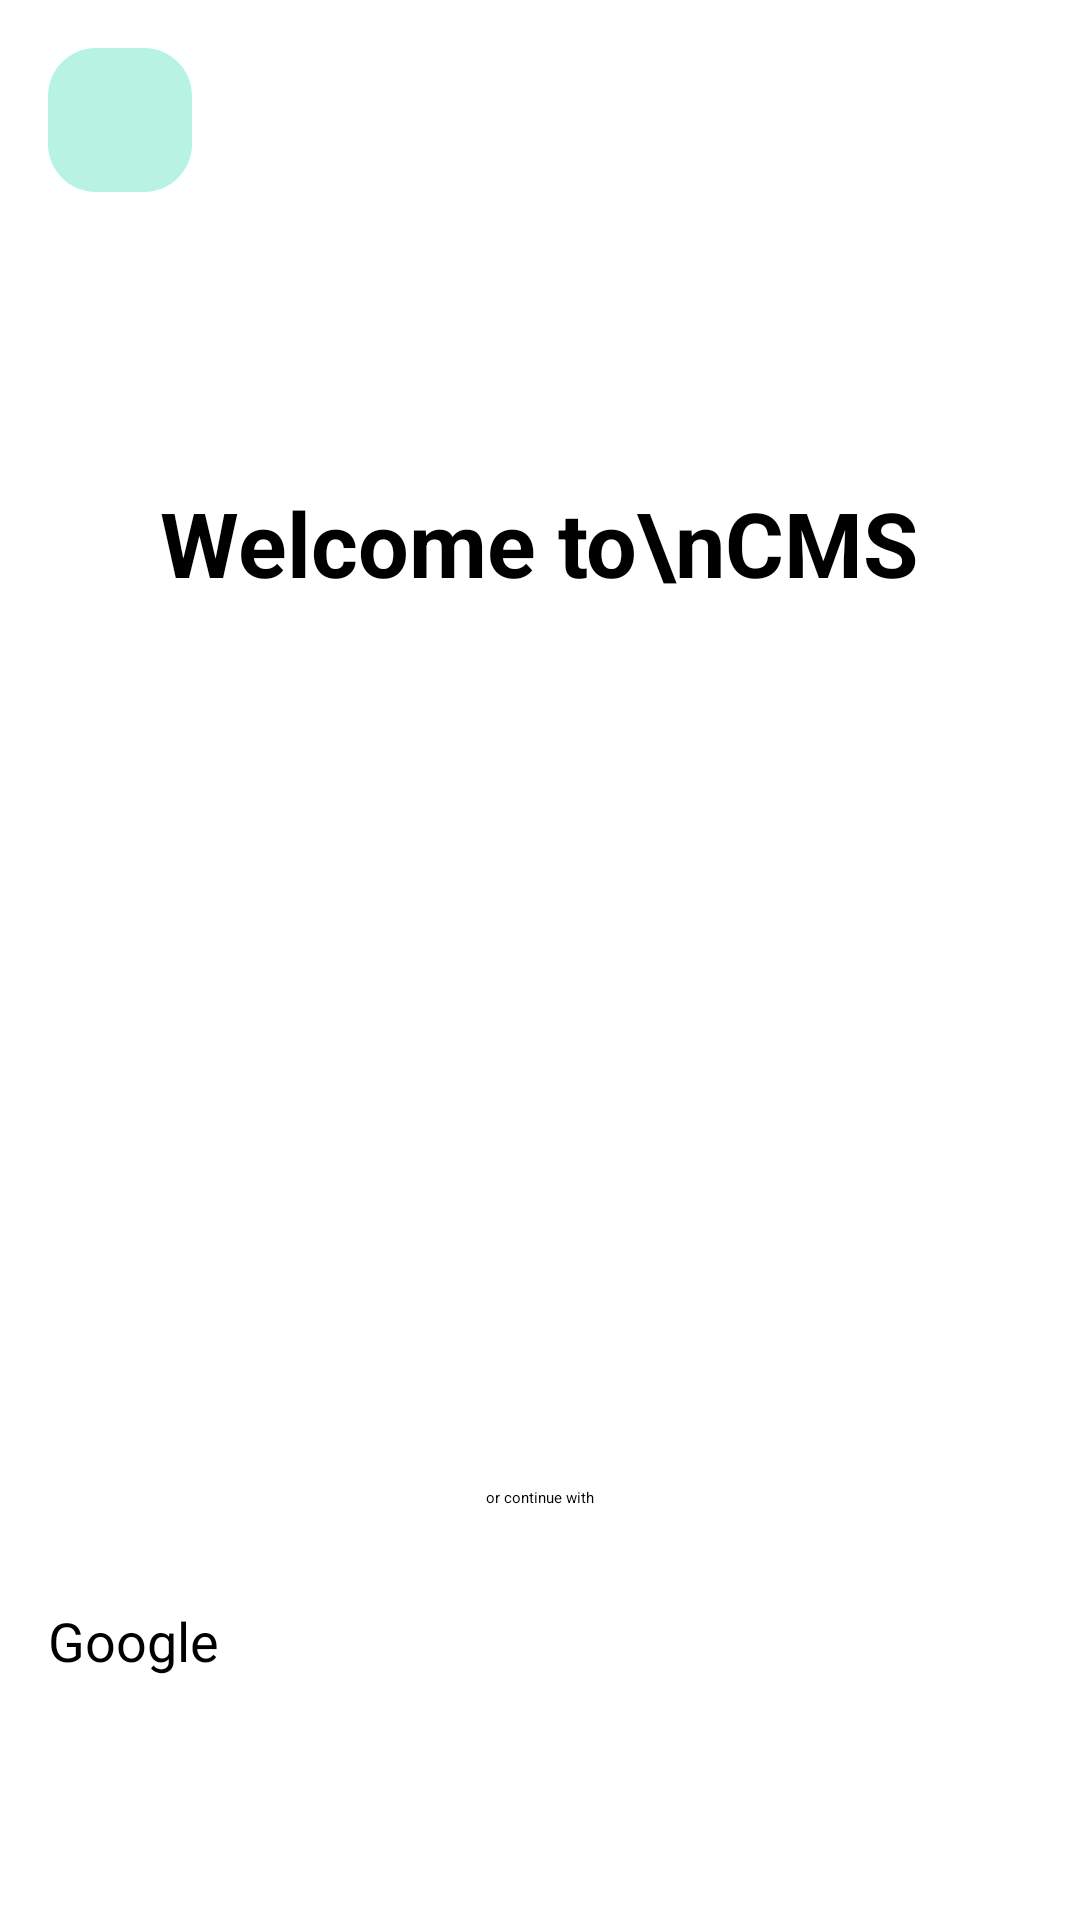

Here is an Android app screen rendered from its layout file. Give the layout XML and the strings, colors and styles it references.
<!-- AndroidManifest.xml: application theme Theme.CMSPortalCUI -->
<!-- res/layout/activity_authentication.xml -->
<?xml version="1.0" encoding="utf-8"?>
<RelativeLayout xmlns:android="http://schemas.android.com/apk/res/android"
    xmlns:tools="http://schemas.android.com/tools"
    android:layout_width="match_parent"
    android:layout_height="match_parent"
    android:padding="0dp"
    tools:context=".Authentication.AuthenticationActivity">

    
    <ImageButton
        android:id="@+id/back_button"
        android:layout_width="48dp"
        android:layout_height="48dp"
        android:background="@drawable/rounded_corner_background"
        android:src="@drawable/back"
        android:contentDescription="@string/back_button_desc"
        android:layout_margin="16dp" />

    <LinearLayout
        android:layout_width="match_parent"
        android:layout_height="match_parent"
        android:orientation="vertical"
        android:gravity="center"
        android:padding="16dp"
        android:layout_below="@id/back_button">

        
        <TextView
            android:id="@+id/title"
            android:layout_width="wrap_content"
            android:layout_height="wrap_content"
            android:text="Welcome to\nCMS"
            android:textSize="30sp"
            android:textStyle="bold"
            android:textColor="@color/black"
            android:layout_marginBottom="24dp"
            android:gravity="center"
            android:textAlignment="center" />

        
        <ImageView
            android:id="@+id/logo"
            android:layout_width="150dp"
            android:layout_height="150dp"
            android:src="@drawable/cms"
            android:layout_marginBottom="24dp"
            android:contentDescription="@string/cms_logo_desc" />

        
        <Button
            android:id="@+id/login_button"
            android:layout_width="match_parent"
            android:layout_height="wrap_content"
            android:text="Login"
            android:backgroundTint="@color/ButtonBlue"
            android:textColor="@android:color/white"
            android:textSize="18sp"
            android:layout_marginBottom="16dp" />

        
        <Button
            android:id="@+id/signup_button"
            android:layout_width="match_parent"
            android:layout_height="wrap_content"
            android:text="Sign up"
            android:backgroundTint="@color/ButtonBlue"
            android:textColor="@android:color/white"
            android:textSize="18sp"
            android:layout_marginBottom="32dp" />

        
        <LinearLayout
            android:layout_width="match_parent"
            android:layout_height="wrap_content"
            android:orientation="horizontal"
            android:gravity="center"
            android:layout_marginBottom="32dp">

            <View
                android:layout_width="0dp"
                android:layout_height="1dp"
                android:layout_weight="1"
                android:background="?android:attr/listDivider" />

            <TextView
                android:id="@+id/divider"
                android:layout_width="wrap_content"
                android:layout_height="wrap_content"
                android:text="or continue with"
                android:layout_marginHorizontal="8dp"
                android:gravity="center" />

            <View
                android:layout_width="0dp"
                android:layout_height="1dp"
                android:layout_weight="1"
                android:background="?android:attr/listDivider" />
        </LinearLayout>

        
        <LinearLayout
            android:layout_width="match_parent"
            android:layout_height="wrap_content"
            android:orientation="horizontal"
            android:gravity="center">

            <Button
                android:id="@+id/google_button"
                android:layout_width="0dp"
                android:layout_height="wrap_content"
                android:layout_weight="1"
                android:text="Google"
                android:backgroundTint="@color/ButtonWhite"
                android:textSize="18sp"
                android:textColor="@android:color/black"
                android:layout_marginEnd="8dp" />

        </LinearLayout>

    </LinearLayout>

</RelativeLayout>
<!-- resources referenced by this layout -->
<resources>
  <color name="ButtonBlue">#2784E6</color>
  <color name="ButtonWhite">#E8EEF2</color>
  <color name="black">#FF000000</color>
  <!-- drawable rounded_corner_background (drawable) -->
  <shape xmlns:android="http://schemas.android.com/apk/res/android">
      <solid android:color="@color/SkyBlue" />
      <corners android:radius="16dp" />
  </shape>
  <string name="back_button_desc">Back Button</string>
  <string name="cms_logo_desc">CMS Logo</string>
  <color name="SkyBlue">#B7F2E3</color>
</resources>
